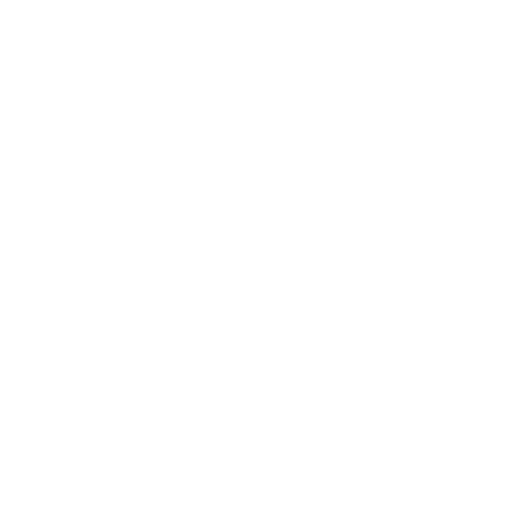
t = 0.00 s
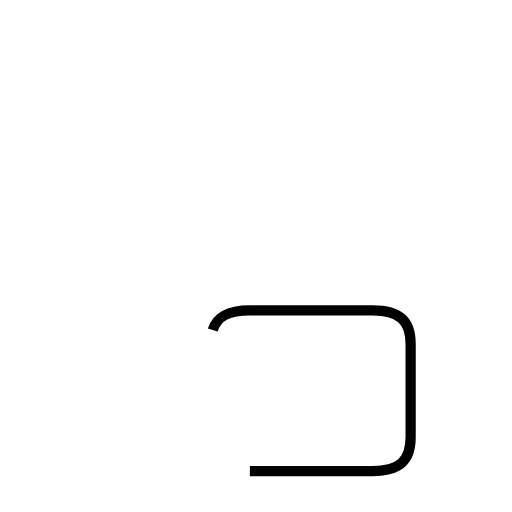
t = 1.47 s
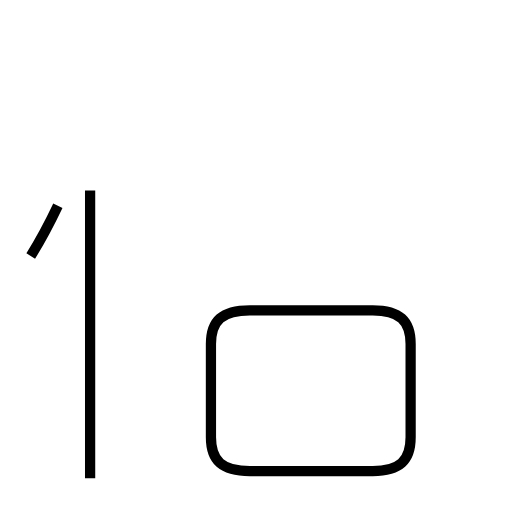
t = 2.97 s
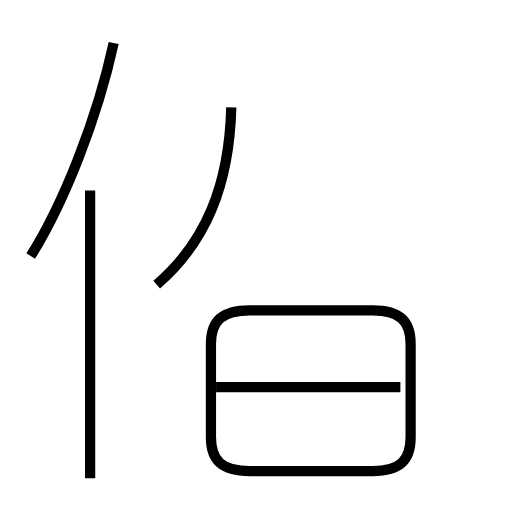
t = 4.60 s
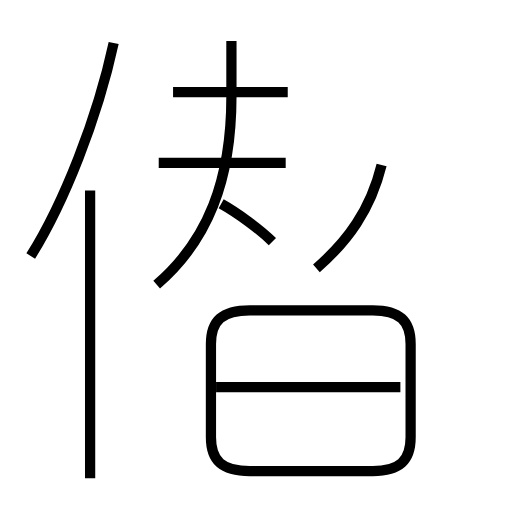
t = 6.05 s
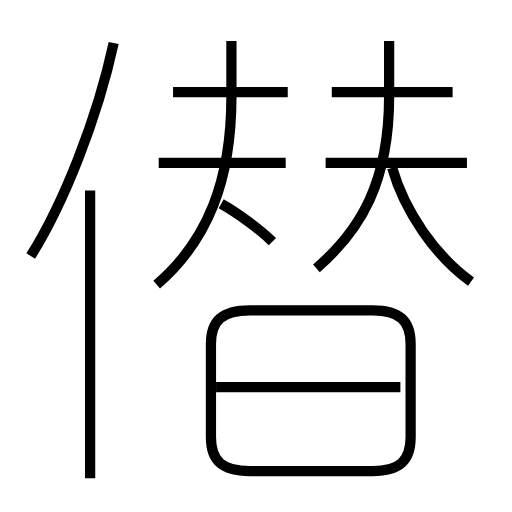
t = 7.60 s

The animated SVG that drew these frames (rendered in a browser with its animation timeline set to each time). Animation: 12 SMIL elements (animate=12); one cycle of 7.60 s.

<?xml version='1.0' encoding='utf-8'?>
<svg viewBox="0.0 -6.0 50.0 50.0" version="1.1" xmlns="http://www.w3.org/2000/svg"><rect x="-1000" y="-1000" width="2000" height="2000" stroke="white" fill="white" /><g style="fill:none;stroke:#000000;stroke-width:1"><path d="M 24.4 2.0 L 36.4 2.0 C 39.0 2.0 40.1 1.0 40.1 -1.3 L 40.1 -10.4 C 40.1 -12.7 39.0 -13.7 36.4 -13.7 L 24.4 -13.7 C 21.7 -13.7 20.6 -12.7 20.6 -10.4 L 20.6 -1.3 C 20.6 1.0 21.7 2.0 24.4 2.0 Z " transform="translate(0.0 38.0)" stroke-dasharray="65.34494780389055" stroke-dashoffset="65.34494780389055"><animate attributeName="stroke-dashoffset" from="65.34494780389055" to="0" dur="1.9603484341167163s" begin="0s" fill="freeze" /></path><path d="M 8.8 2.7 L 8.8 -25.4 " transform="translate(0.0 38.0)" stroke-dasharray="28.099999999999998" stroke-dashoffset="28.099999999999998"><animate attributeName="stroke-dashoffset" from="28.099999999999998" to="0" dur="0.8429999999999999s" begin="1.9603484341167163s" fill="freeze" /></path><path d="M 3.0 -19.0 C 6.2 -24.1 9.5 -32.4 11.1 -39.8 " transform="translate(0.0 38.0)" stroke-dasharray="22.416437606707976" stroke-dashoffset="22.416437606707976"><animate attributeName="stroke-dashoffset" from="22.416437606707976" to="0" dur="0.6724931282012393s" begin="2.803348434116716s" fill="freeze" /></path><path d="M 39.1 -6.2 L 21.1 -6.2 " transform="translate(0.0 38.0)" stroke-dasharray="18.0" stroke-dashoffset="18.0"><animate attributeName="stroke-dashoffset" from="18.0" to="0" dur="0.54s" begin="3.4758415623179553s" fill="freeze" /></path><path d="M 15.3 -16.2 C 20.3 -20.5 22.6 -26.4 22.6 -34.6 L 22.6 -40.0 " transform="translate(0.0 38.0)" stroke-dasharray="25.87755915936277" stroke-dashoffset="25.87755915936277"><animate attributeName="stroke-dashoffset" from="25.87755915936277" to="0" dur="0.7763267747808831s" begin="4.015841562317956s" fill="freeze" /></path><path d="M 26.6 -20.4 C 25.4 -21.6 23.2 -23.2 21.6 -24.1 " transform="translate(0.0 38.0)" stroke-dasharray="6.234967245442735" stroke-dashoffset="6.234967245442735"><animate attributeName="stroke-dashoffset" from="6.234967245442735" to="0" dur="0.18704901736328203s" begin="4.792168337098839s" fill="freeze" /></path><path d="M 27.9 -28.1 L 15.5 -28.1 " transform="translate(0.0 38.0)" stroke-dasharray="12.399999999999999" stroke-dashoffset="12.399999999999999"><animate attributeName="stroke-dashoffset" from="12.399999999999999" to="0" dur="0.37199999999999994s" begin="4.979217354462121s" fill="freeze" /></path><path d="M 28.1 -35.0 L 16.9 -35.0 " transform="translate(0.0 38.0)" stroke-dasharray="11.200000000000003" stroke-dashoffset="11.200000000000003"><animate attributeName="stroke-dashoffset" from="11.200000000000003" to="0" dur="0.3360000000000001s" begin="5.351217354462121s" fill="freeze" /></path><path d="M 30.9 -17.8 C 35.3 -21.6 38.0 -26.3 38.0 -34.6 L 38.0 -40.0 " transform="translate(0.0 38.0)" stroke-dasharray="24.304178554751662" stroke-dashoffset="24.304178554751662"><animate attributeName="stroke-dashoffset" from="24.304178554751662" to="0" dur="0.7291253566425498s" begin="5.687217354462121s" fill="freeze" /></path><path d="M 46.0 -16.5 C 42.5 -19.0 39.5 -23.4 38.3 -27.6 " transform="translate(0.0 38.0)" stroke-dasharray="13.7412192393242" stroke-dashoffset="13.7412192393242"><animate attributeName="stroke-dashoffset" from="13.7412192393242" to="0" dur="0.412236577179726s" begin="6.416342711104671s" fill="freeze" /></path><path d="M 45.6 -28.1 L 31.8 -28.1 " transform="translate(0.0 38.0)" stroke-dasharray="13.8" stroke-dashoffset="13.8"><animate attributeName="stroke-dashoffset" from="13.8" to="0" dur="0.414s" begin="6.828579288284398s" fill="freeze" /></path><path d="M 44.2 -35.0 L 32.4 -35.0" transform="translate(0.0 38.0)" stroke-dasharray="11.800000000000004" stroke-dashoffset="11.800000000000004"><animate attributeName="stroke-dashoffset" from="11.800000000000004" to="0" dur="0.3540000000000001s" begin="7.242579288284397s" fill="freeze" /></path></g></svg>
